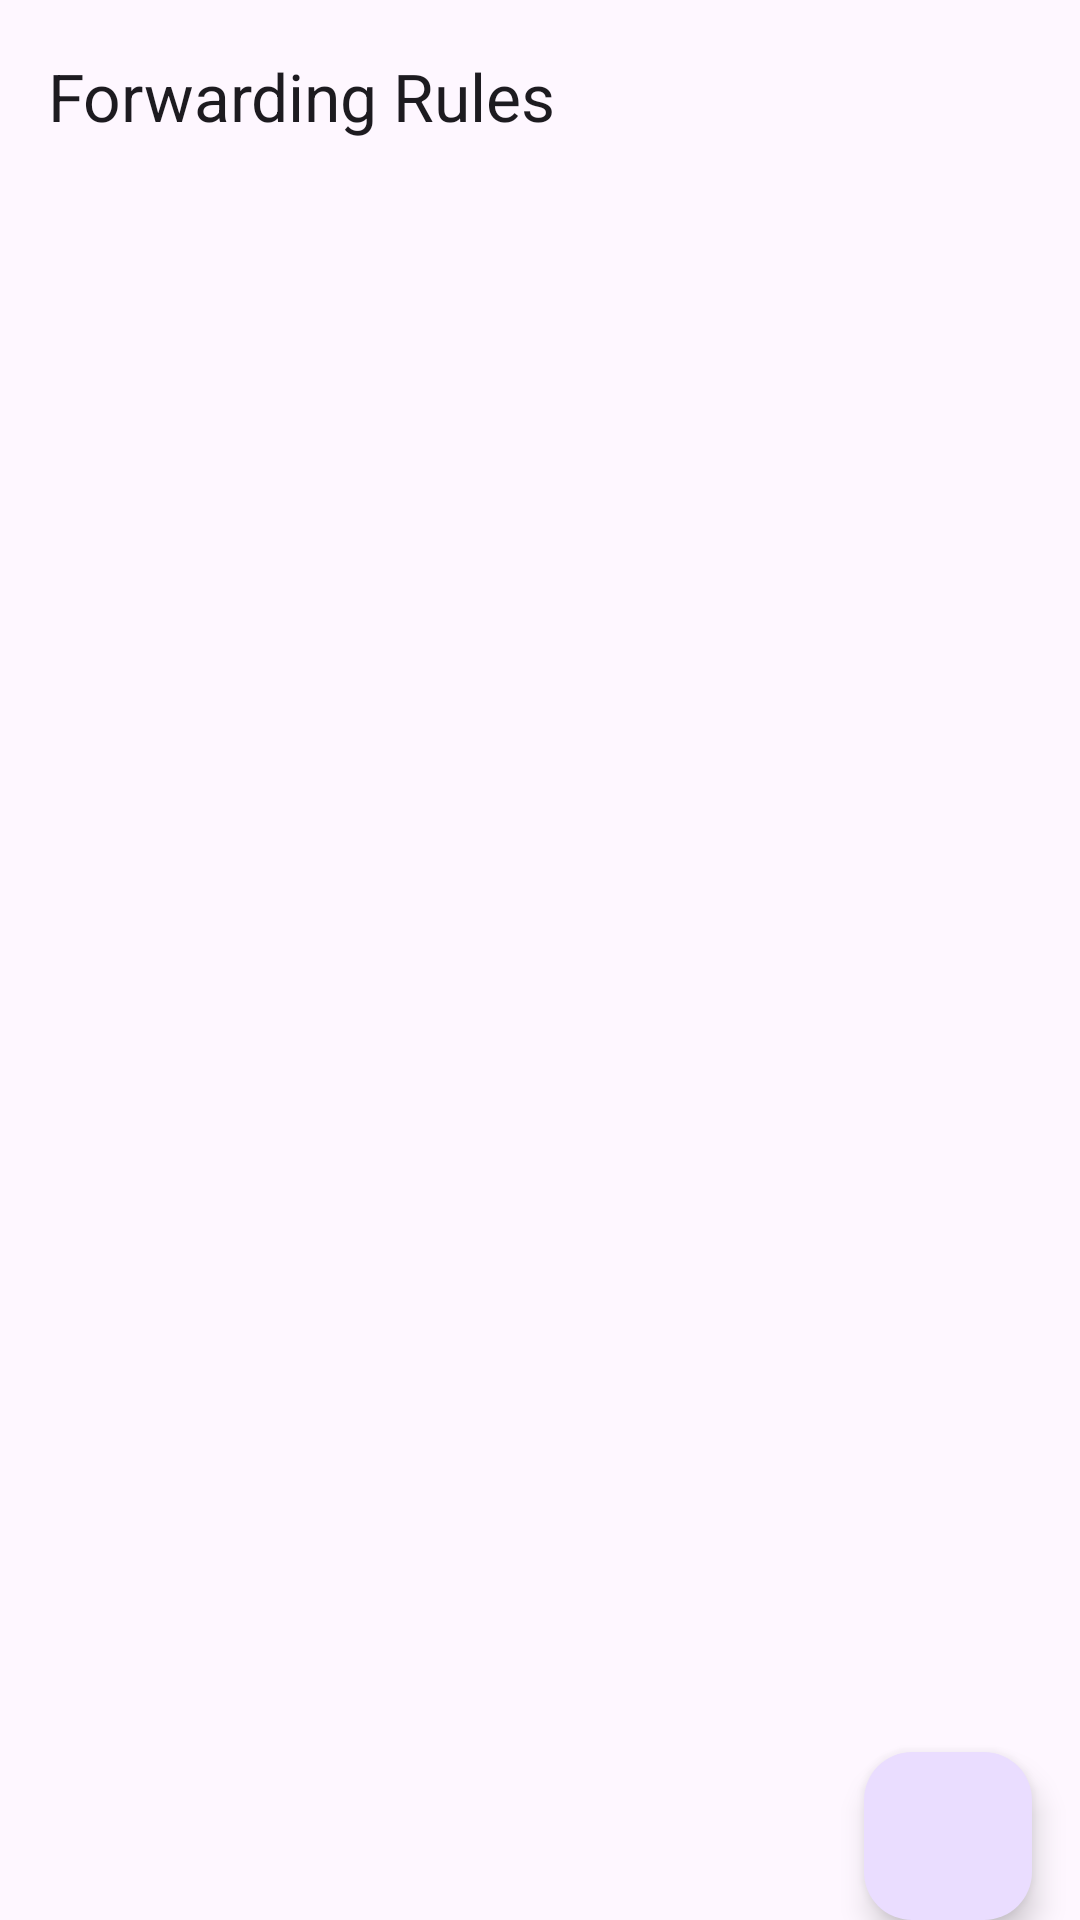

Android layout source for this screen:
<!-- AndroidManifest.xml: application theme Theme.SmsForwarder -->
<!-- res/layout/activity_forwarder_list.xml -->
<?xml version="1.0" encoding="utf-8"?>
<androidx.coordinatorlayout.widget.CoordinatorLayout xmlns:android="http://schemas.android.com/apk/res/android"
    xmlns:app="http://schemas.android.com/apk/res-auto"
    android:layout_width="match_parent"
    android:layout_height="match_parent">

    <com.google.android.material.appbar.AppBarLayout
        android:layout_width="match_parent"
        android:layout_height="wrap_content"
        android:background="@android:color/transparent"
        android:fitsSystemWindows="true"
        app:elevation="0dp">

        <com.google.android.material.appbar.MaterialToolbar
            android:id="@+id/toolbar"
            android:layout_width="match_parent"
            android:layout_height="?attr/actionBarSize"
            app:title="@string/forwarding_rules" />
    </com.google.android.material.appbar.AppBarLayout>

    <androidx.recyclerview.widget.RecyclerView
        android:id="@+id/recycler_view_rules"
        android:layout_width="match_parent"
        android:layout_height="match_parent"
        app:layout_behavior="@string/appbar_scrolling_view_behavior" />

    <com.google.android.material.floatingactionbutton.FloatingActionButton
        android:id="@+id/fab_add_rule"
        android:layout_width="wrap_content"
        android:layout_height="wrap_content"
        android:layout_gravity="bottom|end"
        android:layout_marginEnd="16dp"
        app:srcCompat="@drawable/ic_add"
        android:contentDescription="@string/add_rule" />

</androidx.coordinatorlayout.widget.CoordinatorLayout>
<!-- resources referenced by this layout -->
<resources>
  <string name="add_rule">Add Rule</string>
  <string name="forwarding_rules">Forwarding Rules</string>
  <style name="Theme.SmsForwarder" parent="Base.Theme.SmsForwarder" />
  <style name="Base.Theme.SmsForwarder" parent="Theme.Material3.DayNight.NoActionBar">
          
          <item name="android:statusBarColor">@android:color/transparent</item>
          
          <item name="android:navigationBarColor">@android:color/transparent</item>
      </style>
</resources>
